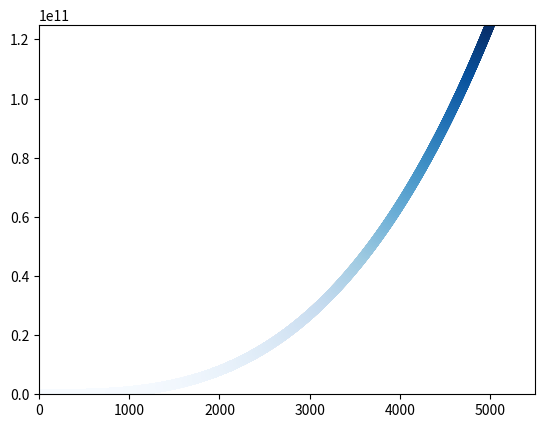

The script that saved this image:
# 15-2
#  彩色立方 ：
# 给你前面绘制的立方图指定颜色映射。

import matplotlib.pyplot as plt

x_values = list(range(1, 5001))
y_values = [x ** 3 for x in x_values]
plt.scatter(x_values, y_values, c=y_values,cmap=plt.cm.Blues)
plt.axis([0, 5500, 1, 1.25e11])
plt.show()
